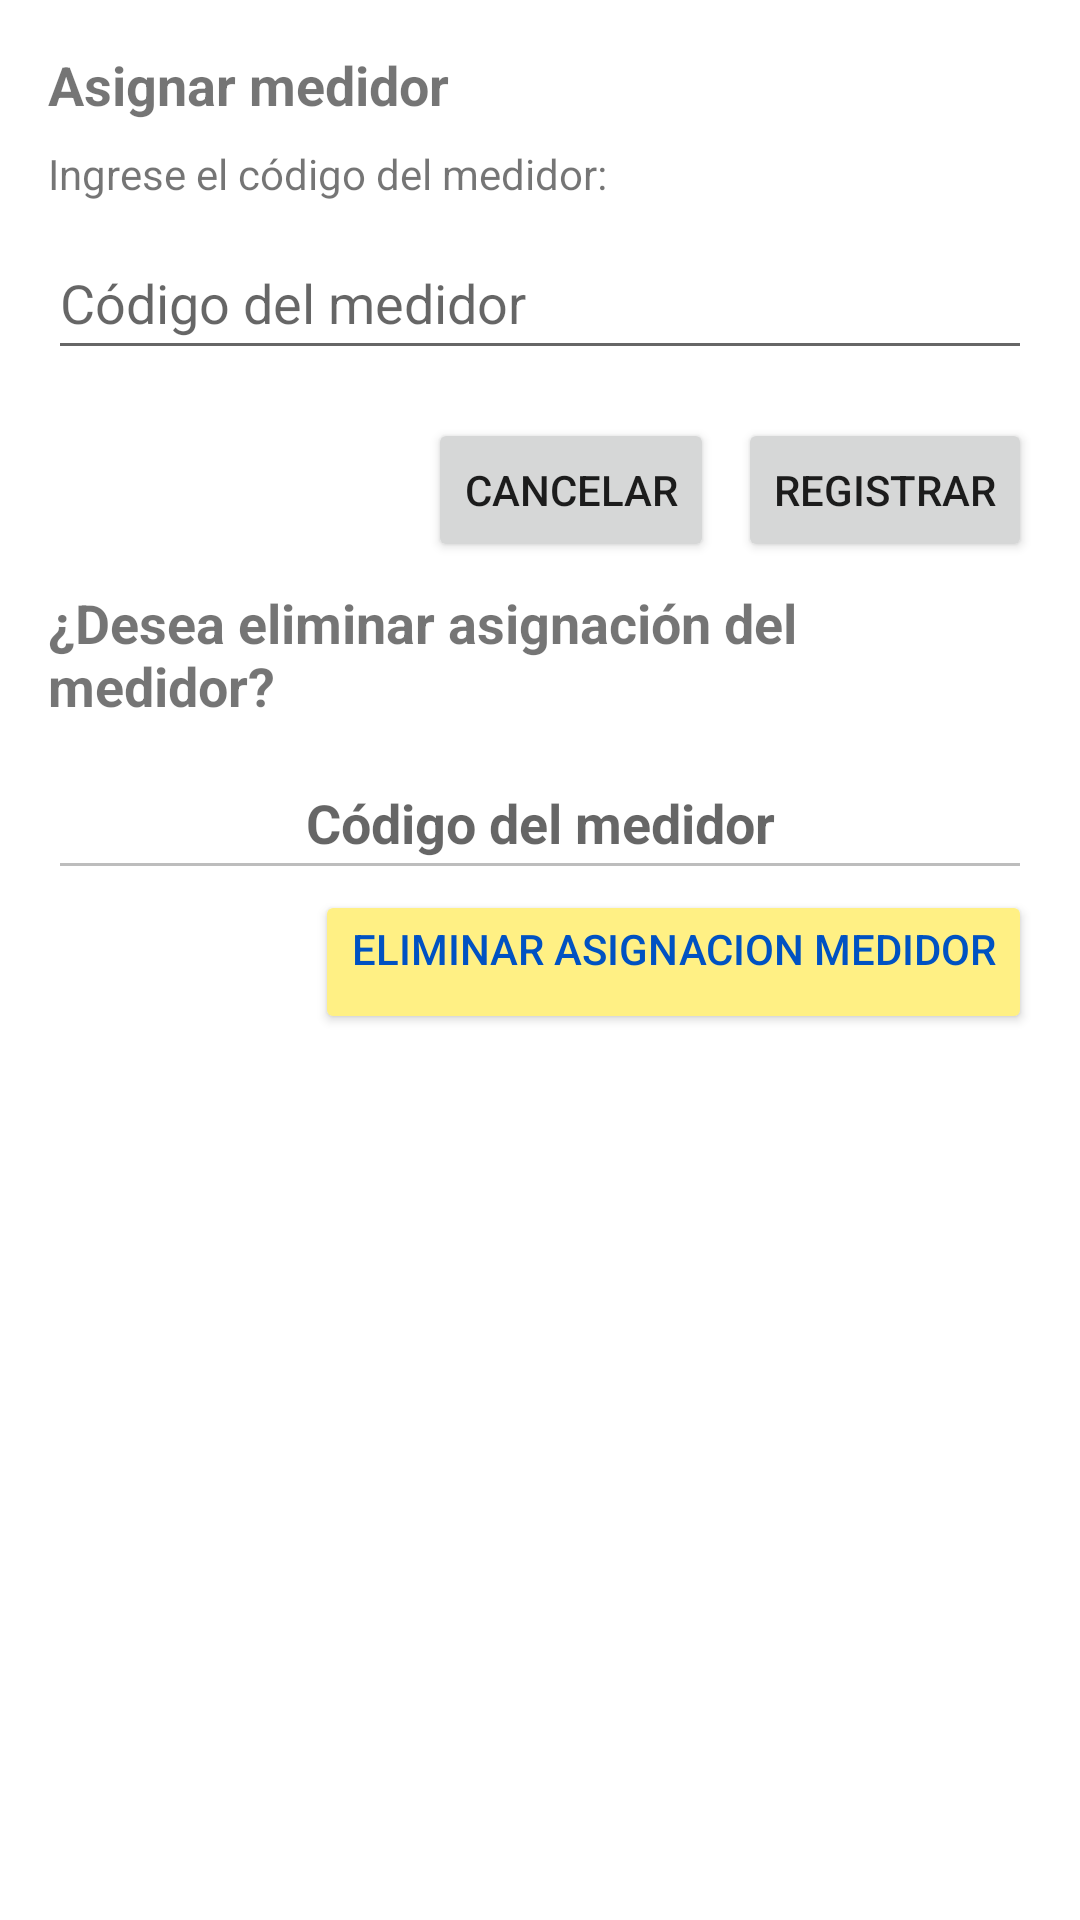

Produce the Android XML layout that renders to this screen, including the resource entries it uses.
<!-- AndroidManifest.xml: application theme Theme.EasApp -->
<!-- res/layout/dialog_asignar_medidor.xml -->
<?xml version="1.0" encoding="utf-8"?>
<LinearLayout xmlns:android="http://schemas.android.com/apk/res/android"
    android:layout_width="match_parent"
    android:layout_height="wrap_content"
    android:orientation="vertical"
    android:padding="16dp">

    <TextView
        android:id="@+id/dialogTitle"
        android:layout_width="wrap_content"
        android:layout_height="wrap_content"
        android:text="@string/lblAsignarMedidor"
        android:textSize="18sp"
        android:textStyle="bold" />

    <TextView
        android:id="@+id/dialogMessage"
        android:layout_width="wrap_content"
        android:layout_height="wrap_content"
        android:text="@string/lblIngreseCodigoMedidor"
        android:layout_marginTop="8dp"/>

    <EditText
        android:id="@+id/editTextMedidor"
        android:layout_width="match_parent"
        android:layout_height="48dp"
        android:layout_marginTop="8dp"
        android:maxLength="255"
        android:inputType="text"
        android:digits="0123456789_-abcdefghijklmnopqrstuvwxyzABCDEFGHIJKLMNOPQRSTUVWXYZ"
        android:hint="@string/hint_codigo_del_medidor" />

    <LinearLayout
        android:layout_width="match_parent"
        android:layout_height="wrap_content"
        android:layout_marginTop="16dp"
        android:gravity="end"
        android:orientation="horizontal">

        <Button
            android:id="@+id/btnCancelar"
            android:layout_width="wrap_content"
            android:layout_height="wrap_content"
            android:text="@string/btnCancelar" />

        <Button
            android:id="@+id/btnRegistrar"
            android:layout_width="wrap_content"
            android:layout_height="wrap_content"
            android:text="@string/btnRegistrar"
            android:layout_marginStart="8dp" />
    </LinearLayout>

    <TextView
        android:id="@+id/tituloEliminarAsignacion"
        android:layout_width="wrap_content"
        android:layout_height="wrap_content"
        android:text="@string/lblDeseaEliminarAsignacionMedidor"
        android:layout_marginTop="8dp"
        android:textSize="18sp"
        android:textStyle="bold" />

    <EditText
        android:id="@+id/editTextMedidorAsignado"
        android:layout_width="match_parent"
        android:layout_height="48dp"
        android:layout_marginTop="8dp"
        android:layout_gravity="center"
        android:gravity="center"
        android:autofillHints=""
        android:maxLength="255"
        android:inputType="text"
        android:textSize="18sp"
        android:textStyle="bold"
        android:enabled="false"
        android:hint="@string/hint_codigo_del_medidor" />

    <Button
        android:id="@+id/btnEliminarAsignacion"
        android:layout_width="wrap_content"
        android:layout_height="wrap_content"
        android:backgroundTint="@color/buttonBackgroundColor"
        android:textColor="@color/buttonTextColor"
        android:text="@string/btnEliminarAsignacionMedidor"
        android:layout_gravity="end"
        android:gravity="end"/>
</LinearLayout>
<!-- resources referenced by this layout -->
<resources>
  <color name="buttonBackgroundColor">#fff084</color>
  <color name="buttonTextColor">#0052c2</color>
  <string name="btnCancelar">Cancelar</string>
  <string name="btnEliminarAsignacionMedidor">Eliminar Asignacion Medidor</string>
  <string name="btnRegistrar">Registrar</string>
  <string name="hint_codigo_del_medidor">Código del medidor</string>
  <string name="lblAsignarMedidor">Asignar medidor</string>
  <string name="lblDeseaEliminarAsignacionMedidor">¿Desea eliminar asignación del medidor?</string>
  <string name="lblIngreseCodigoMedidor">Ingrese el código del medidor:</string>
  <style name="Theme.EasApp" parent="Theme.MaterialComponents.DayNight.DarkActionBar">
          <item name="colorPrimary">@color/primaryColor</item>
          <item name="colorPrimaryDark">@color/primaryDarkColor</item>
          <item name="colorAccent">@color/accentColor</item>
          <item name="android:windowBackground">@color/backgroundColor</item>
      </style>
  <color name="primaryColor">#28B463</color>
  <color name="primaryDarkColor">#004D40</color>
  <color name="accentColor">#009688</color>
  <color name="backgroundColor">#FFFFFF</color>
</resources>
